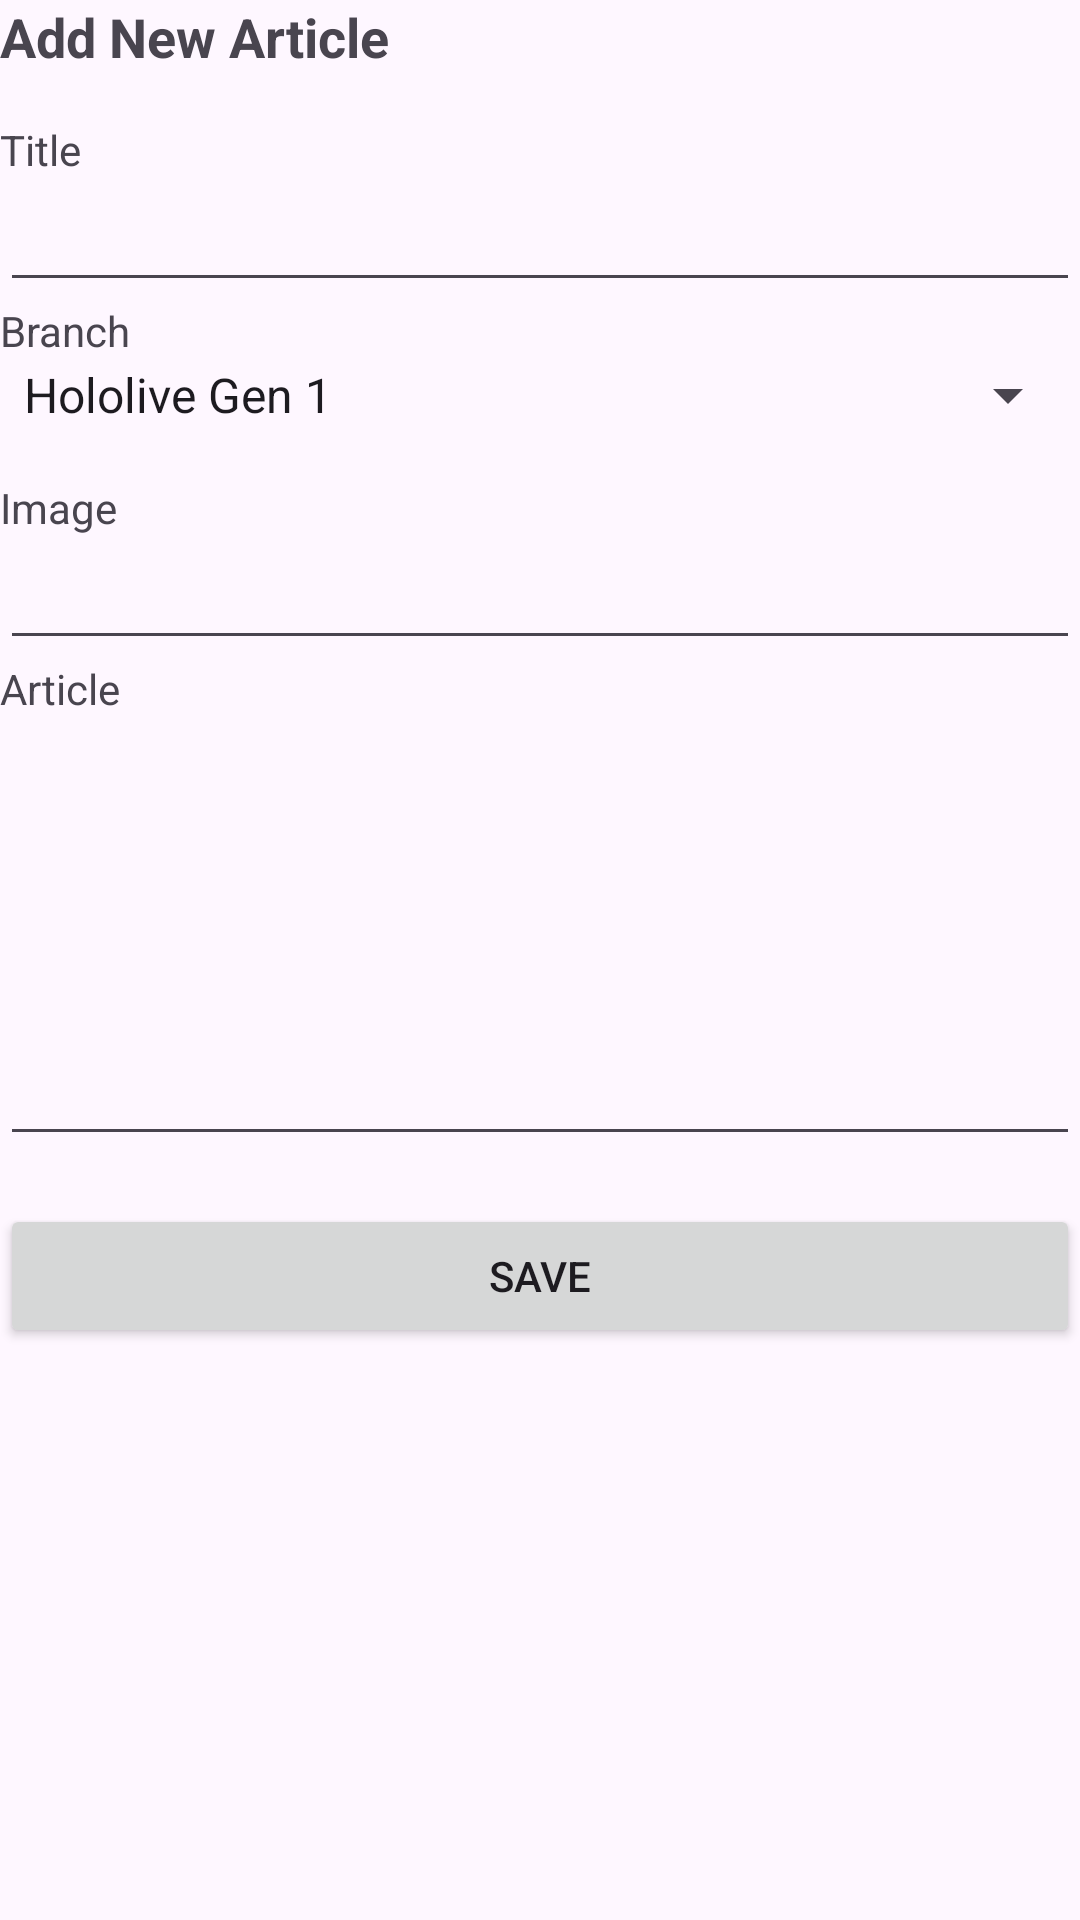

Reconstruct the res/layout file that produces this screen, plus the resources it refers to.
<!-- AndroidManifest.xml: application theme Theme.Warehouse -->
<!-- res/layout/activity_createarticle.xml -->
<?xml version="1.0" encoding="utf-8"?>
<RelativeLayout xmlns:android="http://schemas.android.com/apk/res/android"
    xmlns:app="http://schemas.android.com/apk/res-auto"
    xmlns:tools="http://schemas.android.com/tools"
    android:layout_width="match_parent"
    android:layout_height="match_parent"
    android:layout_margin="16dp"
    tools:context="Article.CreateActivity">

    <ScrollView
        android:layout_width="match_parent"
        android:layout_height="match_parent">

        <LinearLayout
            android:layout_width="match_parent"
            android:layout_height="wrap_content"
            android:orientation="vertical">

            <TextView
                android:layout_width="match_parent"
                android:layout_height="wrap_content"
                android:text="Add New Article"
                android:textSize="18sp"
                android:textStyle="bold" />

            <TextView
                android:layout_width="match_parent"
                android:layout_height="wrap_content"
                android:layout_marginTop="16dp"
                android:text="Title" />

            <EditText
                android:id="@+id/edt_title"
                android:layout_width="match_parent"
                android:layout_height="wrap_content" />

            <TextView
                android:layout_width="match_parent"
                android:layout_height="wrap_content"
                android:text="Branch" />

            <Spinner
                android:id="@+id/edt_branch"
                android:layout_width="match_parent"
                android:layout_height="wrap_content"
                android:layout_marginBottom="16dp"
                android:entries="@array/branch_array" />

            <TextView
                android:layout_width="match_parent"
                android:layout_height="wrap_content"
                android:text="Image" />

            <EditText
                android:id="@+id/edt_image"
                android:layout_width="match_parent"
                android:layout_height="wrap_content" />

            <TextView
                android:layout_width="match_parent"
                android:layout_height="wrap_content"
                android:text="Article" />

            <EditText
                android:id="@+id/edt_article"
                android:layout_width="match_parent"
                android:layout_height="wrap_content"
                android:layout_marginBottom="16dp"
                android:inputType="textMultiLine"
                android:gravity="top"
                android:minLines="6"
                android:scrollbars="vertical" />
            <Button
                android:id="@+id/btn_save"
                android:layout_width="match_parent"
                android:layout_height="wrap_content"
                android:layout_alignParentBottom="true"
                android:text="Save" />

        </LinearLayout>
    </ScrollView>



</RelativeLayout>
<!-- resources referenced by this layout -->
<resources>
  <string-array name="branch_array">
          <item>Hololive Gen 1</item>
          <item>Hololive Gen 2</item>
          <item>Hololive Gen 3</item>
          <item>Hololive ID Gen 1</item>
          <item>Hololive ID Gen 2</item>
          <item>Hololive ID Gen 3</item>
          <item>Hololive EN Gen 1</item>
          <item>Hololive EN Gen 2</item>
          <item>Hololive EN Gen 3</item>
          <item>Presentasi Devops</item>
  
  
          
      </string-array>
  <style name="Theme.Warehouse" parent="Base.Theme.Warehouse" />
  <style name="Base.Theme.Warehouse" parent="Theme.Material3.DayNight.NoActionBar">
          
          
      </style>
</resources>
